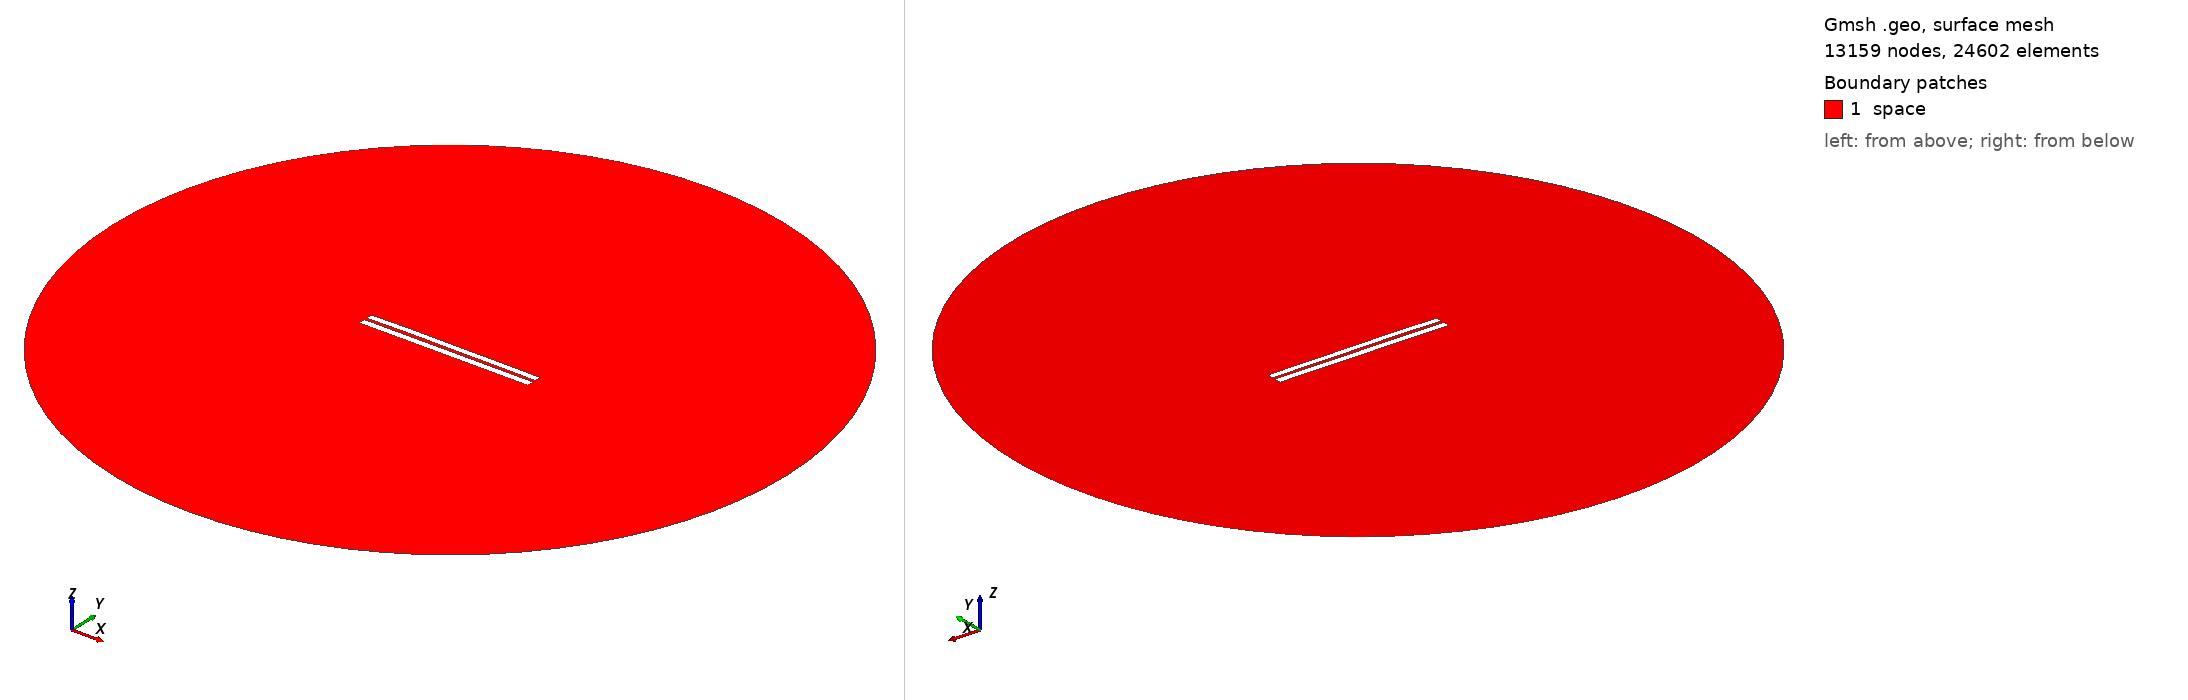

Gmsh geometry script, surface-meshed: 13159 nodes, 24602 surface elements. Boundary patches (legend numbers): 1 space. Left view from above one corner, right view from below the opposite corner. Legend entries are the model's physical surfaces. The drawing asked Gmsh for element sizes between 1% and 20% of the model's largest extent; the script's own settings can give other sizes.

=== 3619.geo (drawn) ===
//---------------------------------------
// Geometry kernel
//---------------------------------------

SetFactory("OpenCASCADE");



//---------------------------------------
// Parameters of the geometry
//---------------------------------------

// Overetch of the upper plate
overetch = 0.125;

// Distance between the plates
distance = 1.5;

// Discretization over the x axis (for the deformation)
nx = 50; 

// Length of the plate
L = 100 - overetch; 

// Number of modes
n = 4; 

// 1st mode coefficient
coeff(1) = 0.07499999999999998;
beta(1) = 0.596864 * 3.1415926535 / L;

// 2nd mode coefficient
coeff(2) = 0.15;
beta(2) = 1.49418 * 3.1415926535 / L;

// 3rd mode coefficient
coeff(3) = 0.07499999999999998;
beta(3) = 2.50025 * 3.1415926535 / L;

// 4th mode coefficient
coeff(4) = 0.07499999999999998;
beta(4) = 3.49999 * 3.1415926535 / L;



//---------------------------------------
// Upper plate (deformed rectangle)
//---------------------------------------

// Coordiantes of the upper plate
xmin = -50;
xmax = 50 - overetch;

// Height of the upper plate
yheight = 4 - 2 * overetch;

// Indexes of the points
UpperID[] = {};
LowerID[] = {};
LeftID[] = {};
RightID[] = {};

// Point index
p = 1;

// Horizontal edges
For i In {1:nx}
    x = xmin + (i-1)*(xmax - xmin)/(nx-1);

    y_bottom = distance / 2 + overetch;
    For j In {1:n}
        C = (Cosh(beta(j)*L) + Cos(beta(j)*L)) / (Sinh(beta(j)*L) + Sin(beta(j)*L));
        y_bottom  = y_bottom + coeff(j) * (Cosh(beta(j)*(x+50)) - Cos(beta(j)*(x+50)) - C * (Sinh(beta(j)*(x+50)) - Sin(beta(j)*(x+50))));
    EndFor

    y_top = y_bottom + yheight;

    Point(p) = {x, y_top, 0, 1.0};
    UpperID[i] = p;
    p = p + 1;

    Point(p) = {x, y_bottom, 0, 1.0};
    LowerID[i] = p;
    p = p + 1;
EndFor

// Create point lists
UpperPts[] = {}; LowerPts[] = {};
For i In {1:nx}
  UpperPts[] += {UpperID[i]};
  LowerPts[] += {LowerID[i]};
EndFor

// Build splines
Spline(1) = {UpperPts[]};
Spline(2) = {LowerPts[]};
Line(3) = {LowerPts[nx-1], UpperPts[nx-1]};
Line(4) = {LowerPts[0], UpperPts[0]};

// Build the plane surface
Curve Loop(1) = {2, 3, -1, -4};
Plane Surface(1) = {1};



//---------------------------------------
// Lower plate (rectangle)
//---------------------------------------

// Vertices
Point(1001) = {-50, -1, 0, 1.0};
Point(1002) = { 50, -1, 0, 1.0};
Point(1003) = { 50,  -5, 0, 1.0};
Point(1004) = {-50,  -5, 0, 1.0};

// Edges
Line(5) = {1001, 1002};
Line(6) = {1002, 1003};
Line(7) = {1003, 1004};
Line(8) = {1004, 1001};

// Plane surface
Line Loop(2) = {5, 6, 7, 8};
Plane Surface(2) = {2}; 



//---------------------------------------
// Outer (fictious) boundary
//---------------------------------------

// Points
Point(1005) = {0, 0, 0};       // Center
Point(1006) = {200, 0, 0};     // Start point
Point(1007) = {0, 200, 0};     // 90 degrees
Point(1008) = {-200, 0, 0};    // 180 degrees
Point(1009) = {0, -200, 0};    // 270 degrees

// Circle arcs (each needs start, center, end)
Circle(9) = {1006, 1005, 1007};
Circle(10) = {1007, 1005, 1008};
Circle(11) = {1008, 1005, 1009};
Circle(12) = {1009, 1005, 1006};

// Plane surface for the entire domain
Curve Loop(3) = {9, 10, 11, 12};
Surface(3) = {3};

// Subtract the plates from the whole domain to obtain the actual domain where we want to solve the equations
BooleanDifference{ Surface{3}; Delete; }{ Surface{1}; Surface{2}; Delete; }




//---------------------------------------
// Transfinite Lines/Curves
//---------------------------------------

// Set the number of points on the boundaries
r = 7;

// Plates
Transfinite Curve {1, 2} = 50*r Using Progression 1;
Transfinite Curve {3, 4} = 2*r Using Progression 1;
Transfinite Line {5, 7} = 50*r Using Progression 1;
Transfinite Line {6, 8} = 2*r Using Progression 1;

// Outer boundary
Transfinite Line {9, 10, 11, 12} = 20 Using Progression 1;



//---------------------------------------
// Physical groups
//---------------------------------------                

// Physical curves (boundaries)
Physical Line("force_segment", 10) = {2};
Physical Line("upper_plate", 11) = {1, 3, 4};
Physical Line("lower_plate", 12) = {5, 6, 7, 8};
Physical Line("boundary", 20) = {9, 10, 11, 12};

// Physical Surfaces
Physical Surface("space", 30) = {3};



//---------------------------------------
// 6. Generate the Mesh
//---------------------------------------

// 2D mesh generation
Mesh 2;
